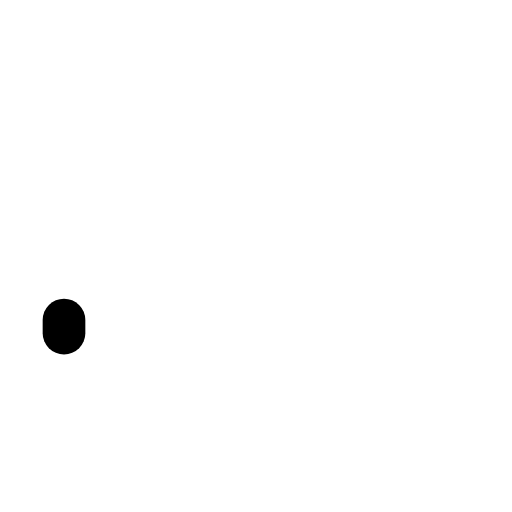
t = 0.00 s
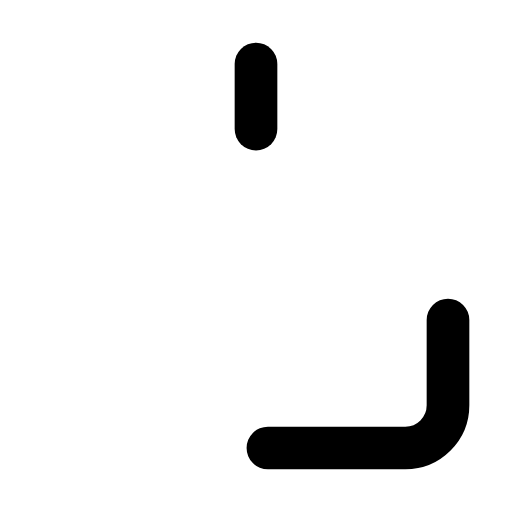
t = 0.12 s
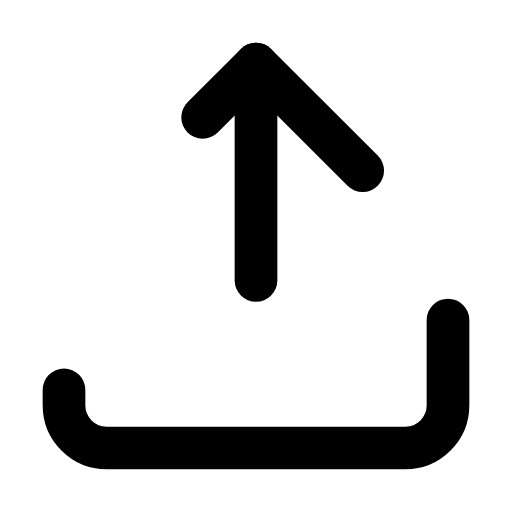
t = 0.33 s
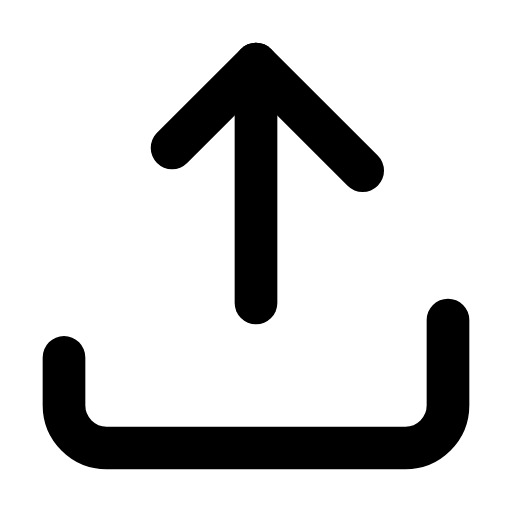
t = 0.44 s
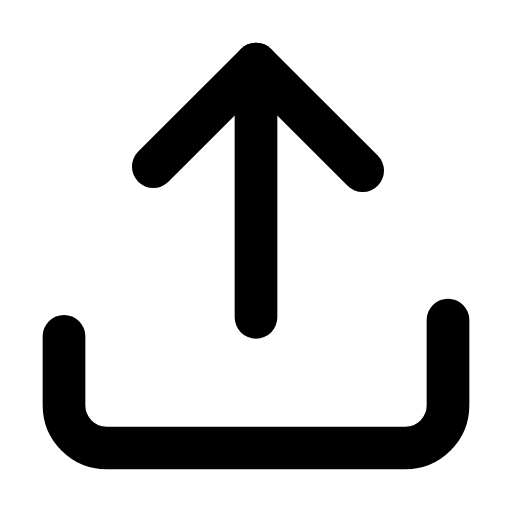
t = 0.65 s
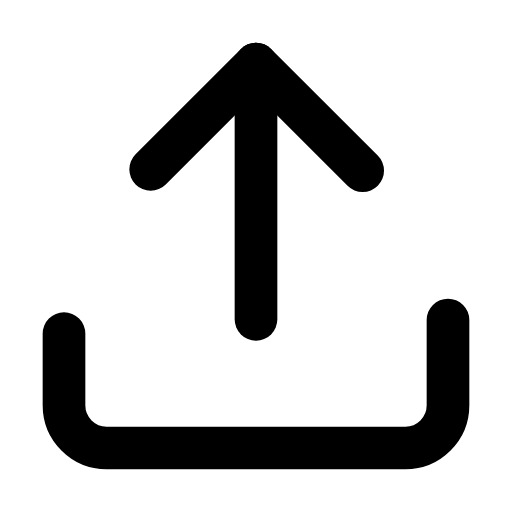
t = 0.76 s

The animated SVG that drew these frames (rendered in a browser with its animation timeline set to each time). Animation: 4 CSS @keyframes rules; one cycle of 0.97 s, repeats indefinitely.

<svg xmlns="http://www.w3.org/2000/svg" viewBox="0 0 24 24" width="96" height="96" role="img" aria-label="Upload Icon" data-icon="upload-icon">
  <title>Upload Icon</title>
<style>
  .a{fill:none;stroke:currentColor;stroke-width:2;stroke-linecap:round;stroke-linejoin:round;
     stroke-dasharray:1;stroke-dashoffset:1;animation:draw 0.85s cubic-bezier(.25,.9,.25,1) both}
  .d{fill:var(--icon-accent,currentColor);stroke:none;transform-box:fill-box;transform-origin:center;
     animation:dotIn .35s ease-out both,dotPulse 0.83s infinite ease-in-out}
  .f{fill:currentColor;stroke:none;animation:fadeIn .45s ease-out both}
  @keyframes draw{to{stroke-dashoffset:0}}
  @keyframes dotIn{from{opacity:0;transform:scale(.4)}to{opacity:1;transform:scale(1)}}
  @keyframes dotPulse{0%,100%{opacity:.55}50%{opacity:1}}
  @keyframes fadeIn{from{opacity:0}to{opacity:1}}
  @media (prefers-reduced-motion:reduce){.a{animation:none;stroke-dashoffset:0}.d,.f{animation:none}}
</style>
  <path class="a" pathLength="1" d="M21 15v4a2 2 0 0 1-2 2H5a2 2 0 0 1-2-2v-4" style="animation-delay:0.0s"/>
  <path class="a" pathLength="1" d="M12 3v12" style="animation-delay:0.06s"/>
  <path class="a" pathLength="1" d="m17 8-5-5-5 5" style="animation-delay:0.12s"/>
</svg>
